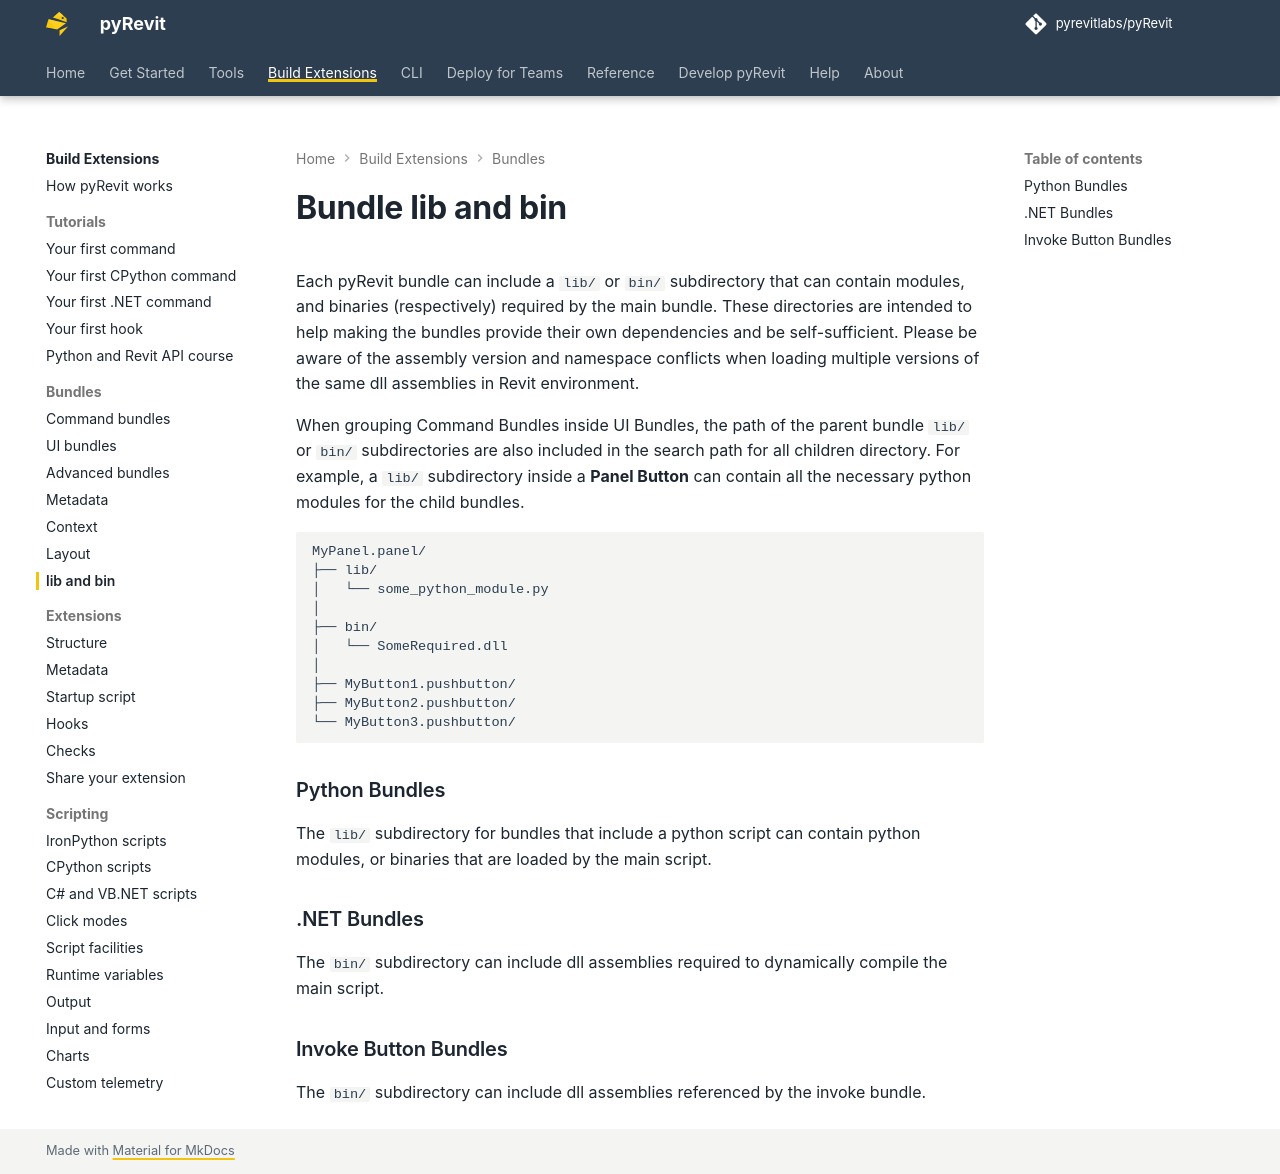

repository: pyrevitlabs/pyRevit · page: pr-preview/pr-3905/build-extensions/bundles/lib-and-bin/index.html · generator: mkdocs

# Bundle lib and bin

Each pyRevit bundle can include a `lib/` or `bin/` subdirectory that can contain modules, and binaries (respectively) required by the main bundle. These directories are intended to help making the bundles provide their own dependencies and be self-sufficient. Please be aware of the assembly version and namespace conflicts when loading multiple versions of the same dll assemblies in Revit environment.

When grouping Command Bundles inside UI Bundles, the path of the parent bundle `lib/` or `bin/` subdirectories are also included in the search path for all children directory. For example, a `lib/` subdirectory inside a **Panel Button** can contain all the necessary python modules for the child bundles.

```text
MyPanel.panel/
├── lib/
│   └── some_python_module.py
│
├── bin/
│   └── SomeRequired.dll
│
├── MyButton1.pushbutton/
├── MyButton2.pushbutton/
└── MyButton3.pushbutton/
```

### Python Bundles

The `lib/` subdirectory for bundles that include a python script can contain python modules, or binaries that are loaded by the main script.

### .NET Bundles

The `bin/` subdirectory can include dll assemblies required to dynamically compile the main script.

### Invoke Button Bundles

The `bin/` subdirectory can include dll assemblies referenced by the invoke bundle.
